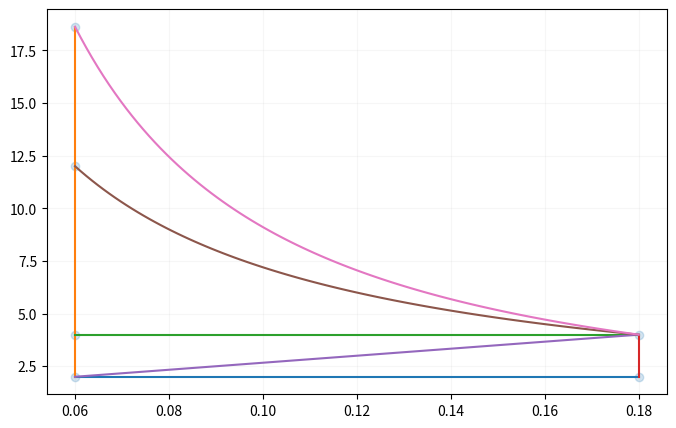

Python code for this plot:
# -*- coding: utf-8 -*-
"""
Created on Tue Feb  8 21:25:34 2022

@author: Mcrye
"""

from sympy import *
import sympy as sp
import numpy as np
import matplotlib.pyplot as plt
import scipy as sc

points_x = [0.06, 0.18, 0.06, 0.18, 0.06, 0.06]
points_y = [2, 4, 4, 2, 12, 18.6]

fig, ax = plt.subplots()
fig.set_size_inches(8,5)

ax.scatter((points_x), (points_y), alpha = 0.2)

ad_Bounds = np.linspace(0.06, 0.18, 10)
ad_Equation = 2*(ad_Bounds/ad_Bounds)
ax.plot(ad_Bounds, ad_Equation)
ax.plot((0.06, 0.06), (2,18.6))
ax.plot((0.06, 0.18), (4, 4))
ax.plot((0.18, 0.18), (2, 4))

ab_Bounds = np.linspace(0.06, 0.18, 10)
ab_Equation = (2/(0.18-0.06))*ab_Bounds + 1
ax.plot(ab_Bounds, ab_Equation)

ab_intercept = 4 - (2/(0.18-0.06))*0.18
print('A-B (linear process) y-intercept = ' + str(ab_intercept))

eb_Bounds = np.linspace(0.06, 0.18, 100)
eb_Equation = (12*0.06)/eb_Bounds
ax.plot(eb_Bounds, eb_Equation)

fb_Bounds = np.linspace(0.06, 0.18, 100)
fb_Equation = ((0.18**(7/5)*4)/(fb_Bounds**(7/5)))
ax.plot(fb_Bounds, fb_Equation)
ax.grid(True, alpha = 0.1)

P, V = sp.symbols('P V')
adiabatic = ((0.18**(7/5)*4)/(V**(7/5)))
adiabatic_work = round(-1*integrate(adiabatic, (V, 0.06, 0.18)), 6)
work_alternate =round( ( ( (0.18*4) - (0.06*18.6) ) * (5/2) ), 6)
print('Adiabatic Process' + '\n' + 'Adiabatic Work: ' + str(adiabatic_work))
print('Adiabatic Work another way...: ' + str(work_alternate))
#display(Integral(adiabatic, (V, 0.06, 0.18)))


isothermal = (12*0.06)/V
#display(Integral(isothermal, (V, 0.06, 0.18)))
isothermal_work = round(integrate(isothermal, (V, 0.06, 0.18)), 6)
print('Isothermal Process' + '\n' + 'Isothermal Work: ' + str(isothermal_work))

plt.show()
